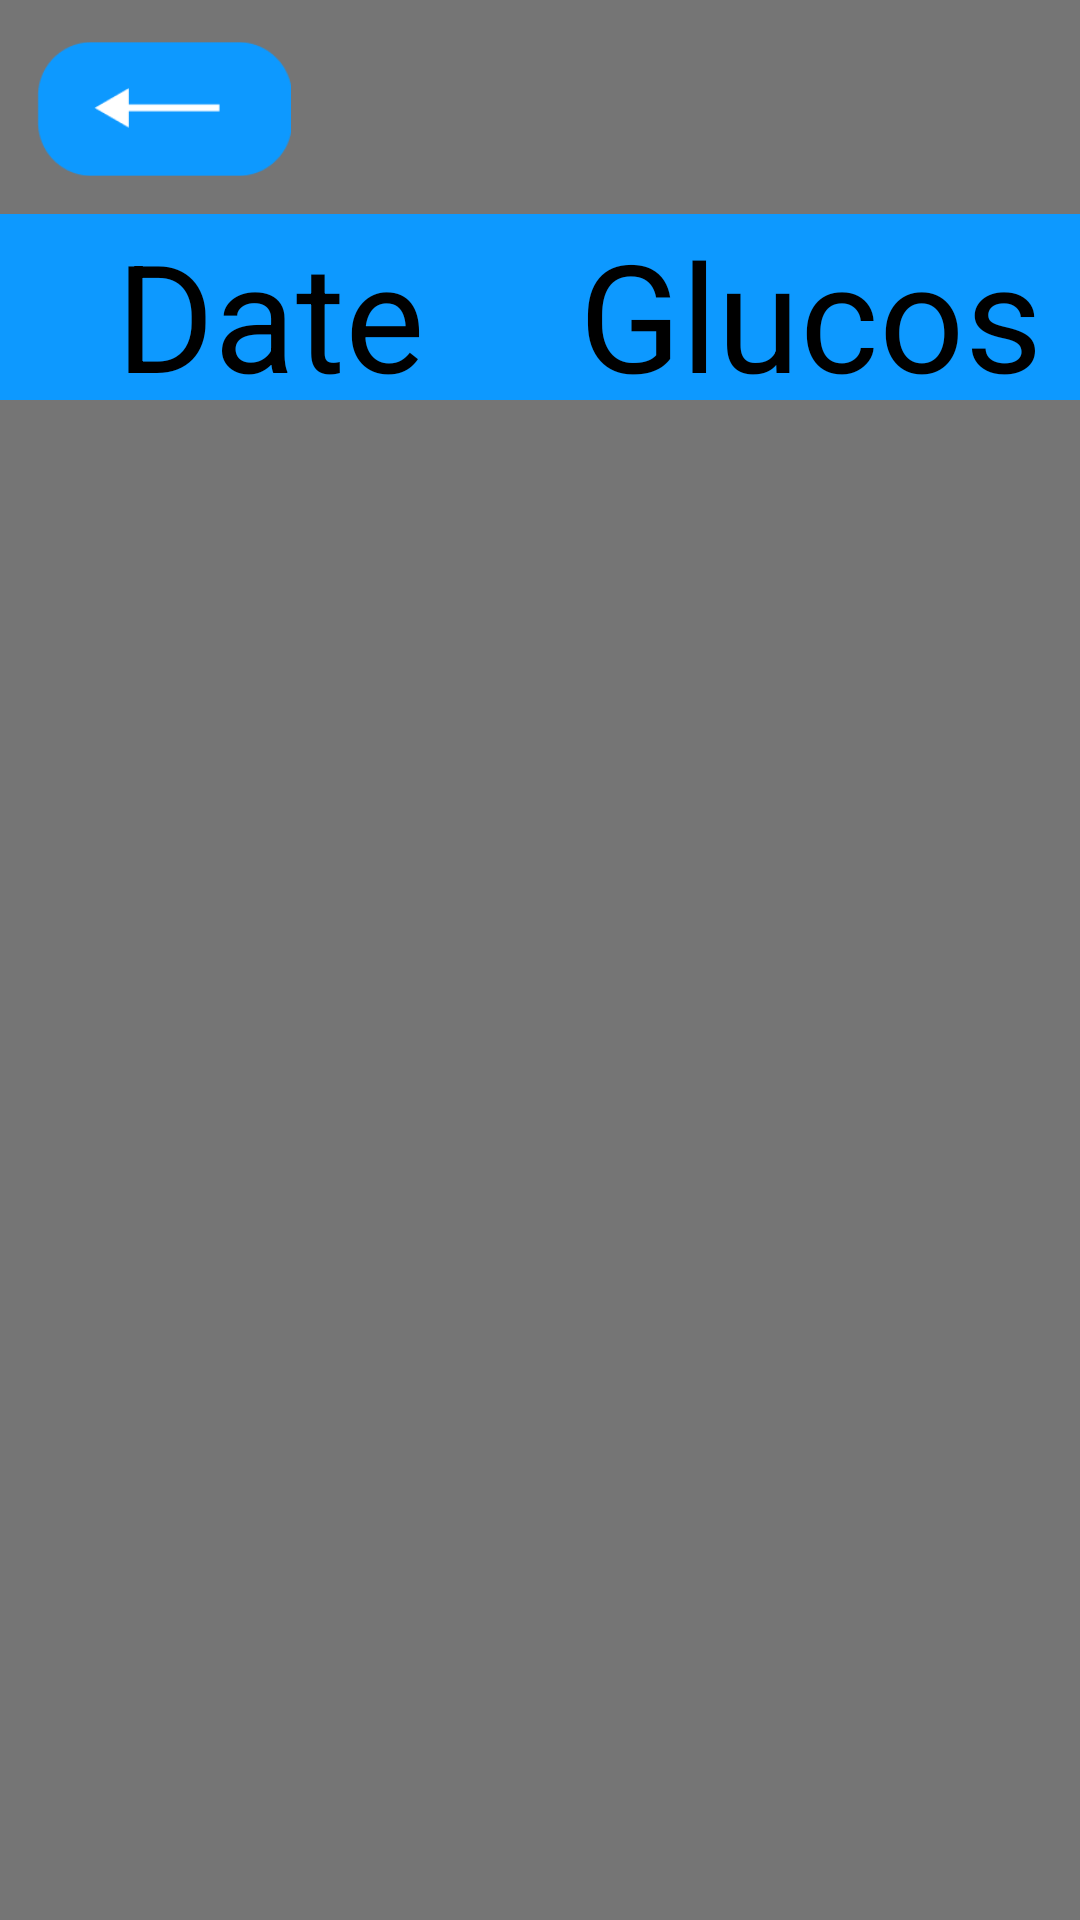

Here is an Android app screen rendered from its layout file. Give the layout XML and the strings, colors and styles it references.
<!-- AndroidManifest.xml: application theme AppTheme -->
<!-- res/layout/patient_entry_list.xml -->
<?xml version="1.0" encoding="utf-8"?>
<androidx.constraintlayout.widget.ConstraintLayout xmlns:android="http://schemas.android.com/apk/res/android"
    android:layout_width="match_parent"
    android:layout_height="match_parent"
    android:background="#757575"
    xmlns:app="http://schemas.android.com/apk/res-auto"
    xmlns:tools="http://schemas.android.com/tools">


    <ImageButton
        android:id="@+id/back_button"
        android:layout_width="85dp"
        android:layout_height="50dp"
        android:adjustViewBounds="true"
        android:background="#00FFFFFF"
        android:contentDescription="@string/new_data_entry_back_button_description"
        android:scaleType="fitCenter"
        app:layout_constraintBottom_toBottomOf="parent"
        app:layout_constraintEnd_toEndOf="parent"
        app:layout_constraintHorizontal_bias="0.044"
        app:layout_constraintStart_toStartOf="parent"
        app:layout_constraintTop_toTopOf="parent"
        app:layout_constraintVertical_bias="0.019"
        app:srcCompat="@drawable/back_button" />

    <TextView
        android:id="@+id/PatientnameDisplay"
        android:layout_width="160dp"
        android:layout_height="41dp"
        android:layout_marginStart="28dp"
        android:layout_marginLeft="28dp"
        android:layout_marginTop="16dp"
        android:text=""
        android:textColor="@color/white"
        android:textSize="30dp"
        app:layout_constraintStart_toEndOf="@+id/back_button"
        app:layout_constraintTop_toTopOf="parent" />


    <LinearLayout
        android:id="@+id/patientstoexport"
        android:layout_width="match_parent"
        android:layout_height="516dp"
        android:layout_marginTop="0dp"
        android:orientation="vertical"
        android:paddingTop="0dp"
        app:layout_constraintEnd_toEndOf="parent"
        app:layout_constraintHorizontal_bias="0.6"
        app:layout_constraintStart_toStartOf="parent"
        app:layout_constraintTop_toBottomOf="@+id/linearLayout2">

        <ListView
            android:id="@+id/ListViewInsideEntries"
            android:layout_width="match_parent"
            android:layout_height="527dp"></ListView>
    </LinearLayout>

    <LinearLayout
        android:id="@+id/linearLayout2"
        android:layout_width="match_parent"
        android:layout_height="62dp"
        android:layout_marginTop="10dp"
        android:orientation="horizontal"
        app:layout_constraintEnd_toEndOf="parent"
        app:layout_constraintHorizontal_bias="0.75"
        app:layout_constraintStart_toStartOf="parent"
        app:layout_constraintTop_toBottomOf="@+id/back_button">

        <TextView
            android:id="@+id/textView6"
            android:layout_width="230dp"
            android:layout_height="match_parent"
            android:layout_weight="1"
            android:background="@color/ellipse_7_color"
            android:gravity="center"
            android:text="Date"
            android:textColor="@color/black"
            android:textSize="50dp" />

        <TextView
            android:id="@+id/textView7"
            android:layout_width="230dp"
            android:layout_height="match_parent"
            android:layout_weight="1"
            android:background="@color/ellipse_7_color"
            android:gravity="center"
            android:text="Glucose"
            android:textColor="@color/black"
            android:textSize="50dp" />
    </LinearLayout>


</androidx.constraintlayout.widget.ConstraintLayout>
<!-- resources referenced by this layout -->
<resources>
  <color name="black">#FF000000</color>
  <color name="ellipse_7_color">#0D99FF</color>
  <color name="white">#FFFFFFFF</color>
  <!-- drawable back_button: png bitmap (drawable, 1703 bytes) -->
  <string name="new_data_entry_back_button_description">Back Button</string>
      homepage_home_icon_content_description
  
  
      
      homepage_home_icon_content_description
  <style name="AppTheme" parent="Theme.DART" />
  <style name="Theme.DART" parent="Base.Theme.DART" />
  <style name="Base.Theme.DART" parent="Theme.Material3.DayNight.NoActionBar">
          
          
      </style>
</resources>
